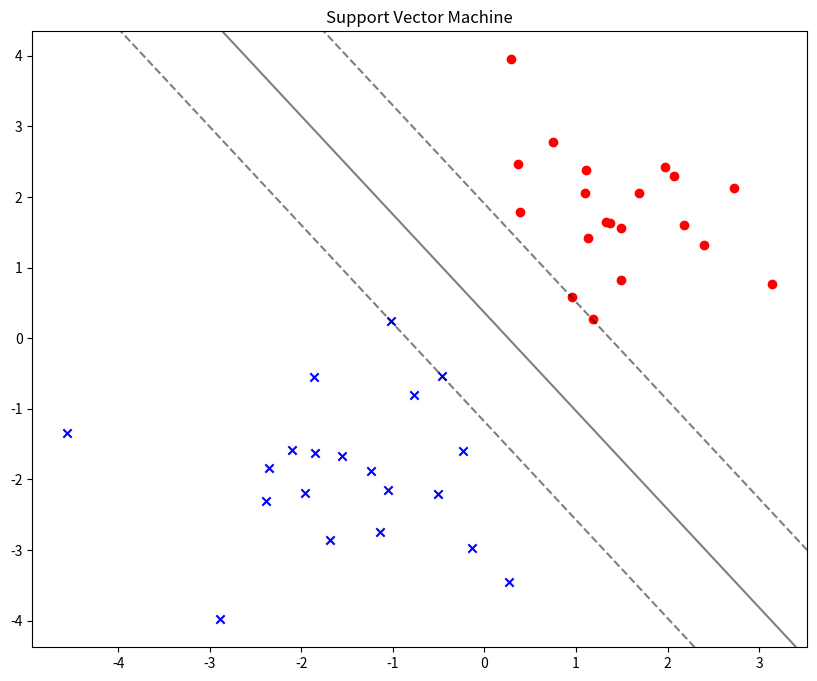

Here is the Python script that generated this plot:
import numpy as np
from scipy.optimize import minimize
import matplotlib.pyplot as plt

# Erstelle einige zweidimensionale Daten
np.random.seed(0)
X = np.r_[np.random.randn(20, 2) - [2, 2], np.random.randn(20, 2) + [2, 2]]
Y = [-1] * 20 + [1] * 20

# Trainiere eine lineare SVM
n_samples = len(X)
# P ist eine NxN Matrix mit xi.xj Produkt
P = np.outer(Y,Y) * np.dot(X,X.T)

def objective(a):
    return 0.5 * np.dot(a, np.dot(a, P)) - np.sum(a)

def constraint(a):
    return np.dot(a, Y)

a0 = np.zeros(n_samples)
bounds = [(0, None) for _ in range(n_samples)]
constraints = {'type': 'eq', 'fun': constraint}

solution = minimize(objective, a0, bounds=bounds, constraints=constraints)

# Lagrange multiplikatoren
a = np.ravel(solution.x)

# Support Vektoren haben nicht null lagrange multiplikatoren
sv = a > 1e-5
ind = np.arange(len(a))[sv]
indices = np.where(sv)[0]
a = a[indices]
X_sv = X[indices]
Y_sv = np.array(Y)[indices]

# Berechne den Bias
b = 0
for n in range(len(a)):
    b += Y_sv[n]
    b -= np.sum(a * Y_sv * np.dot(X_sv, X_sv[n]))
b /= len(a)

# Berechne das Gewichtsvektor
w = np.zeros(2)
for n in range(len(a)):
    w += a[n] * Y_sv[n] * X_sv[n]

# Zeichne die Datenpunkte und die SVM Grenzlinie
plt.figure(figsize=(10, 8))

# Zeichne die Datenpunkte als Kreuze und Kreise
for (x1, x2), y in zip(X, Y):
    if y == -1:
        plt.scatter(x1, x2, c='b', marker='x')  # Kreuze für Klasse -1
    else:
        plt.scatter(x1, x2, c='r', marker='o')  # Kreise für Klasse 1

# Zeichne die SVM Grenzlinie
ax = plt.gca()
xlim = ax.get_xlim()
ylim = ax.get_ylim()

xx = np.linspace(xlim[0], xlim[1], 30)
yy = np.linspace(ylim[0], ylim[1], 30)
YY, XX = np.meshgrid(yy, xx)
xy = np.vstack([XX.ravel(), YY.ravel()]).T
Z = np.dot(xy, w) + b
Z = Z.reshape(XX.shape)
ax.contour(XX, YY, Z, colors='k', levels=[-1, 0, 1], alpha=0.5, linestyles=['--', '-', '--'])
plt.title("Support Vector Machine")
plt.show()
